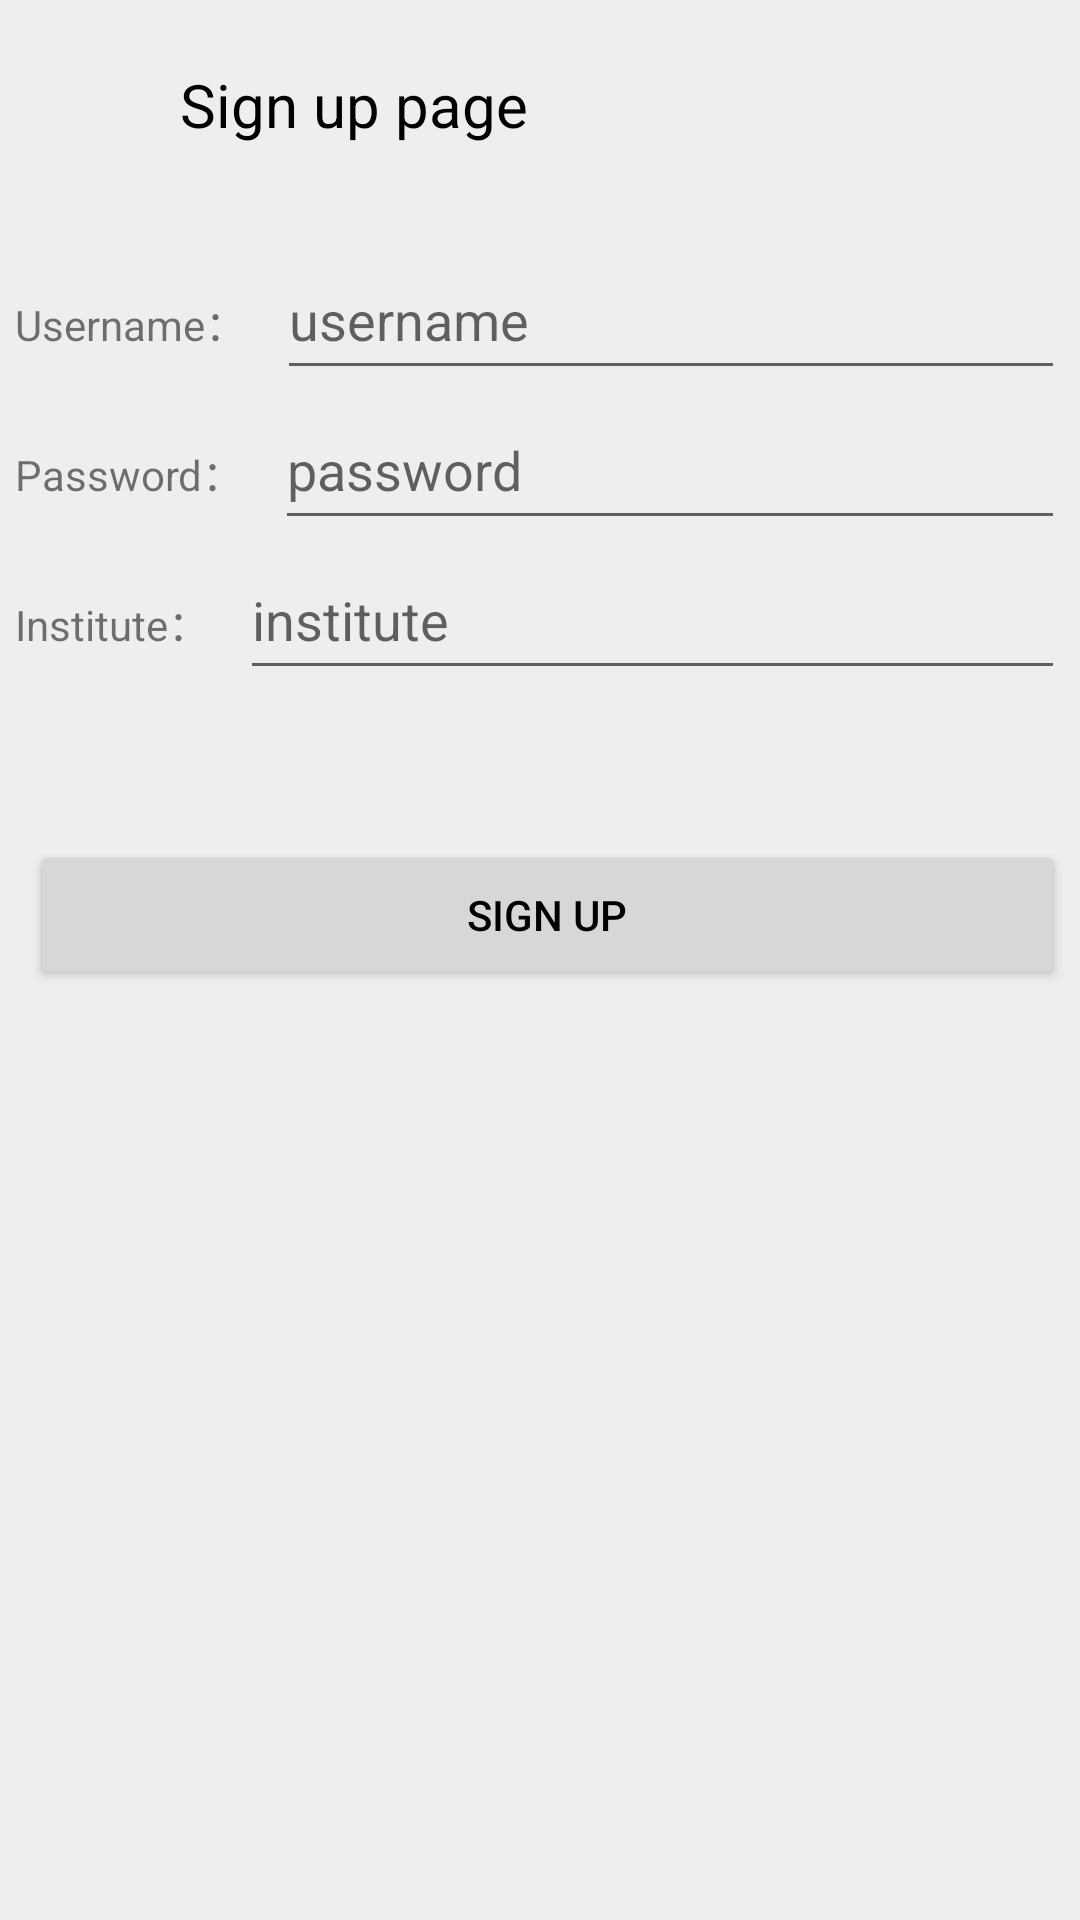

Here is an Android app screen rendered from its layout file. Give the layout XML and the strings, colors and styles it references.
<!-- AndroidManifest.xml: application theme AppTheme -->
<!-- res/layout/activity_register.xml -->
<?xml version="1.0" encoding="utf-8"?>
<RelativeLayout xmlns:android="http://schemas.android.com/apk/res/android"
    xmlns:app="http://schemas.android.com/apk/res-auto"
    xmlns:tools="http://schemas.android.com/tools"
    android:layout_width="match_parent"
    android:layout_height="match_parent"
    android:background="#eeeeee"
    tools:context=".RegisterActivity">

    <RelativeLayout
        android:id="@+id/rl_registeractivity_top"
        android:layout_width="match_parent"
        android:layout_height="70dp"
        >
        <ImageView
            android:id="@+id/iv_registeractivity_back"
            android:layout_width="30dp"
            android:layout_height="30dp"
            android:layout_centerVertical="true"
            android:layout_marginLeft="10dp"
            android:clickable="true"
            android:onClick="onClick"
            />

        <TextView
            android:id="@+id/tv_registeractivity_register"
            android:layout_width="wrap_content"
            android:layout_height="wrap_content"
            android:text="Sign up page"
            android:textColor="#000"
            android:textSize="20dp"
            android:layout_toRightOf="@+id/iv_registeractivity_back"
            android:layout_centerVertical="true"
            android:layout_marginLeft="20dp"
            />
    </RelativeLayout>

    <LinearLayout
        android:id="@+id/ll_registeractivity_body"
        android:layout_width="match_parent"
        android:layout_height="wrap_content"
        android:orientation="vertical"
        android:layout_below="@+id/rl_registeractivity_top"
        android:layout_marginTop="10dp"
        android:layout_marginLeft="5dp"
        android:layout_marginRight="5dp"
        >
        
        <LinearLayout
            android:layout_width="match_parent"
            android:layout_height="wrap_content"
            android:orientation="horizontal">
            <TextView
                android:id="@+id/tv_registeractivity_username"
                android:layout_width="wrap_content"
                android:layout_height="wrap_content"
                android:text="Username："/>
            <EditText
                android:id="@+id/et_registeractivity_username"
                android:layout_width="match_parent"
                android:layout_height="50dp"
                android:hint="username"
                android:gravity="center_vertical"
                android:layout_marginLeft="10dp"
                />
        </LinearLayout>
        
        <LinearLayout
            android:layout_width="match_parent"
            android:layout_height="wrap_content"
            android:orientation="horizontal">
            <TextView
                android:id="@+id/tv_registeractivity_password1"
                android:layout_width="wrap_content"
                android:layout_height="wrap_content"
                android:text="Password："/>
            <EditText
                android:id="@+id/et_registeractivity_password1"
                android:layout_width="match_parent"
                android:layout_height="50dp"
                android:gravity="center_vertical"
                android:layout_marginLeft="10dp"
                android:inputType="textPassword"
                android:hint="password" />
        </LinearLayout>
        
        <LinearLayout
            android:layout_width="match_parent"
            android:layout_height="wrap_content"
            android:orientation="horizontal">
            <TextView
                android:id="@+id/tv_registeractivity_password2"
                android:layout_width="wrap_content"
                android:layout_height="wrap_content"
                android:text="Institute："/>
            <EditText
                android:id="@+id/et_registeractivity_password2"
                android:layout_width="match_parent"
                android:layout_height="50dp"
                android:hint="institute"
                android:gravity="center_vertical"
                android:layout_marginLeft="10dp"
                />
        </LinearLayout>

        <LinearLayout
            android:layout_width="match_parent"
            android:layout_height="wrap_content"
            android:layout_marginRight="15dp"
            android:layout_marginTop="10dp"
            android:orientation="horizontal" />
        
        <Button
            android:id="@+id/bt_registeractivity_register"
            android:layout_width="match_parent"
            android:layout_height="50dp"
            android:layout_marginLeft="5dp"
            android:textColor="#000"
            android:text="Sign up"
            android:onClick="onClick"
            android:layout_marginTop="40dp"
            />

    </LinearLayout>
</RelativeLayout>
<!-- resources referenced by this layout -->
<resources>
  <style name="AppTheme" parent="Theme.AppCompat.Light.DarkActionBar">
          
          <item name="colorPrimary">@color/colorPrimary</item>
          <item name="colorPrimaryDark">@color/colorPrimaryDark</item>
          <item name="colorAccent">@color/colorAccent</item>
      </style>
  <!-- not gathered from this repository: default colours our renderer supplied (Android Studio template values) -->
  <color name="colorPrimary">#FF6200EE</color>
  <color name="colorPrimaryDark">#FF3700B3</color>
  <color name="colorAccent">#FF03DAC5</color>
</resources>
